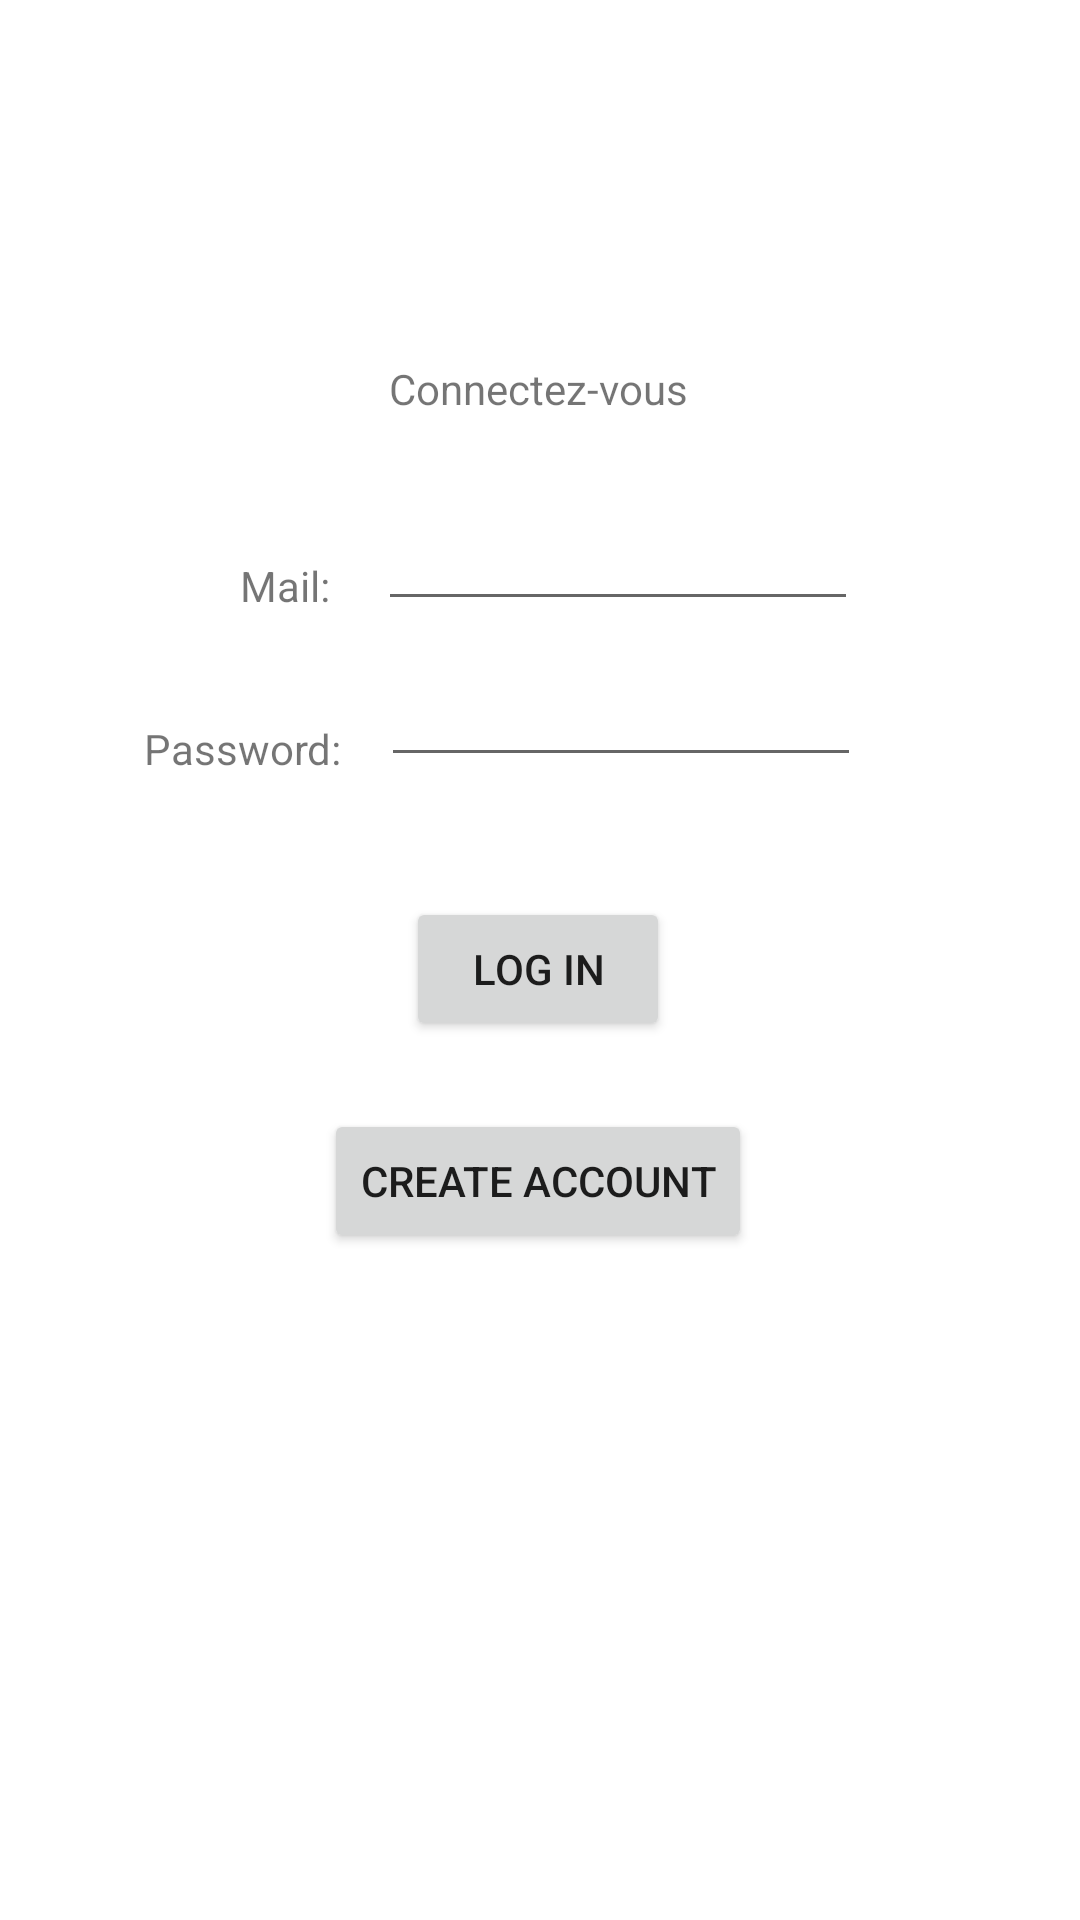

Produce the Android XML layout that renders to this screen, including the resource entries it uses.
<!-- AndroidManifest.xml: application theme Theme.FreeEducation00 -->
<!-- res/layout/fragment_log_in.xml -->
<?xml version="1.0" encoding="utf-8"?>
<FrameLayout xmlns:android="http://schemas.android.com/apk/res/android"
    xmlns:tools="http://schemas.android.com/tools"
    xmlns:app="http://schemas.android.com/apk/res-auto"

    android:layout_width="match_parent"
    android:layout_height="match_parent"
    tools:context=".LogInFragment">

    <androidx.constraintlayout.widget.ConstraintLayout
    android:layout_width="match_parent"
    android:layout_height="match_parent">


    

    <EditText
        android:id="@+id/logInPassword"
        android:layout_width="160dp"
        android:layout_height="wrap_content"
        android:layout_marginTop="4dp"
        android:inputType="text"
        android:minHeight="48dp"
        android:textSize="18sp"
        app:layout_constraintEnd_toEndOf="parent"
        app:layout_constraintHorizontal_bias="0.153"
        app:layout_constraintStart_toEndOf="@+id/logInPasswordMessage"
        app:layout_constraintTop_toBottomOf="@+id/logInMail"
        tools:ignore="SpeakableTextPresentCheck" />

    <TextView
        android:id="@+id/logInPasswordMessage"
        android:layout_width="wrap_content"
        android:layout_height="wrap_content"
        android:layout_marginStart="48dp"
        android:layout_marginTop="36dp"
        android:text="Password:"
        app:layout_constraintBottom_toBottomOf="@+id/logInPassword"
        app:layout_constraintStart_toStartOf="parent"
        app:layout_constraintTop_toBottomOf="@+id/logInMailMessage"
        app:layout_constraintVertical_bias="1.0" />

    <EditText
        android:id="@+id/logInMail"
        android:layout_width="160dp"
        android:layout_height="wrap_content"
        android:layout_marginTop="20dp"

        android:inputType="text"
        android:minHeight="48dp"
        android:textSize="18sp"
        app:layout_constraintEnd_toEndOf="parent"
        app:layout_constraintHorizontal_bias="0.177"
        app:layout_constraintStart_toEndOf="@+id/logInMailMessage"
        app:layout_constraintTop_toBottomOf="@+id/messageBienvenue"
        tools:ignore="SpeakableTextPresentCheck" />

    <TextView
        android:id="@+id/logInMailMessage"
        android:layout_width="wrap_content"
        android:layout_height="wrap_content"
        android:layout_marginStart="80dp"
        android:text="Mail:"
        app:layout_constraintBottom_toBottomOf="@+id/logInMail"
        app:layout_constraintStart_toStartOf="parent"
        app:layout_constraintTop_toTopOf="@+id/logInMail"
        app:layout_constraintVertical_bias="0.923" />

    <Button
        android:id="@+id/logInButton"
        android:layout_width="wrap_content"
        android:layout_height="wrap_content"
        android:layout_marginTop="40dp"
        android:text="Log In"
        app:layout_constraintEnd_toEndOf="parent"
        app:layout_constraintHorizontal_bias="0.498"
        app:layout_constraintStart_toStartOf="parent"
        app:layout_constraintTop_toBottomOf="@+id/logInPassword" />

    <Button
        android:id="@+id/createAccountButton"
        android:layout_width="wrap_content"
        android:layout_height="wrap_content"
        android:text="CREATE ACCOUNT"
        app:layout_constraintBottom_toBottomOf="parent"
        app:layout_constraintEnd_toEndOf="parent"
        app:layout_constraintHorizontal_bias="0.497"
        app:layout_constraintStart_toStartOf="parent"
        app:layout_constraintTop_toBottomOf="@+id/logInButton"
        app:layout_constraintVertical_bias="0.092" />

    <TextView
        android:id="@+id/messageBienvenue"
        android:layout_width="wrap_content"
        android:layout_height="wrap_content"
        android:layout_marginTop="120dp"
        android:text="Connectez-vous"
        app:layout_constraintEnd_toEndOf="parent"
        app:layout_constraintHorizontal_bias="0.498"
        app:layout_constraintStart_toStartOf="parent"
        app:layout_constraintTop_toTopOf="parent" />

    </androidx.constraintlayout.widget.ConstraintLayout>

</FrameLayout>
<!-- resources referenced by this layout -->
<resources>
  <style name="Theme.FreeEducation00" parent="Theme.MaterialComponents.DayNight.DarkActionBar">
          
          <item name="colorPrimary">@color/purple_500</item>
          <item name="colorPrimaryVariant">@color/purple_700</item>
          <item name="colorOnPrimary">@color/white</item>
          
          <item name="colorSecondary">@color/teal_200</item>
          <item name="colorSecondaryVariant">@color/teal_700</item>
          <item name="colorOnSecondary">@color/black</item>
          
          <item name="android:statusBarColor">?attr/colorPrimaryVariant</item>
          
      </style>
  <!-- not gathered from this repository: default colours our renderer supplied (Android Studio template values) -->
  <color name="purple_500">#FF6200EE</color>
  <color name="purple_700">#FF3700B3</color>
  <color name="teal_200">#FF03DAC5</color>
  <color name="teal_700">#FF018786</color>
  <color name="black">#FF000000</color>
  <color name="white">#FFFFFFFF</color>
</resources>
